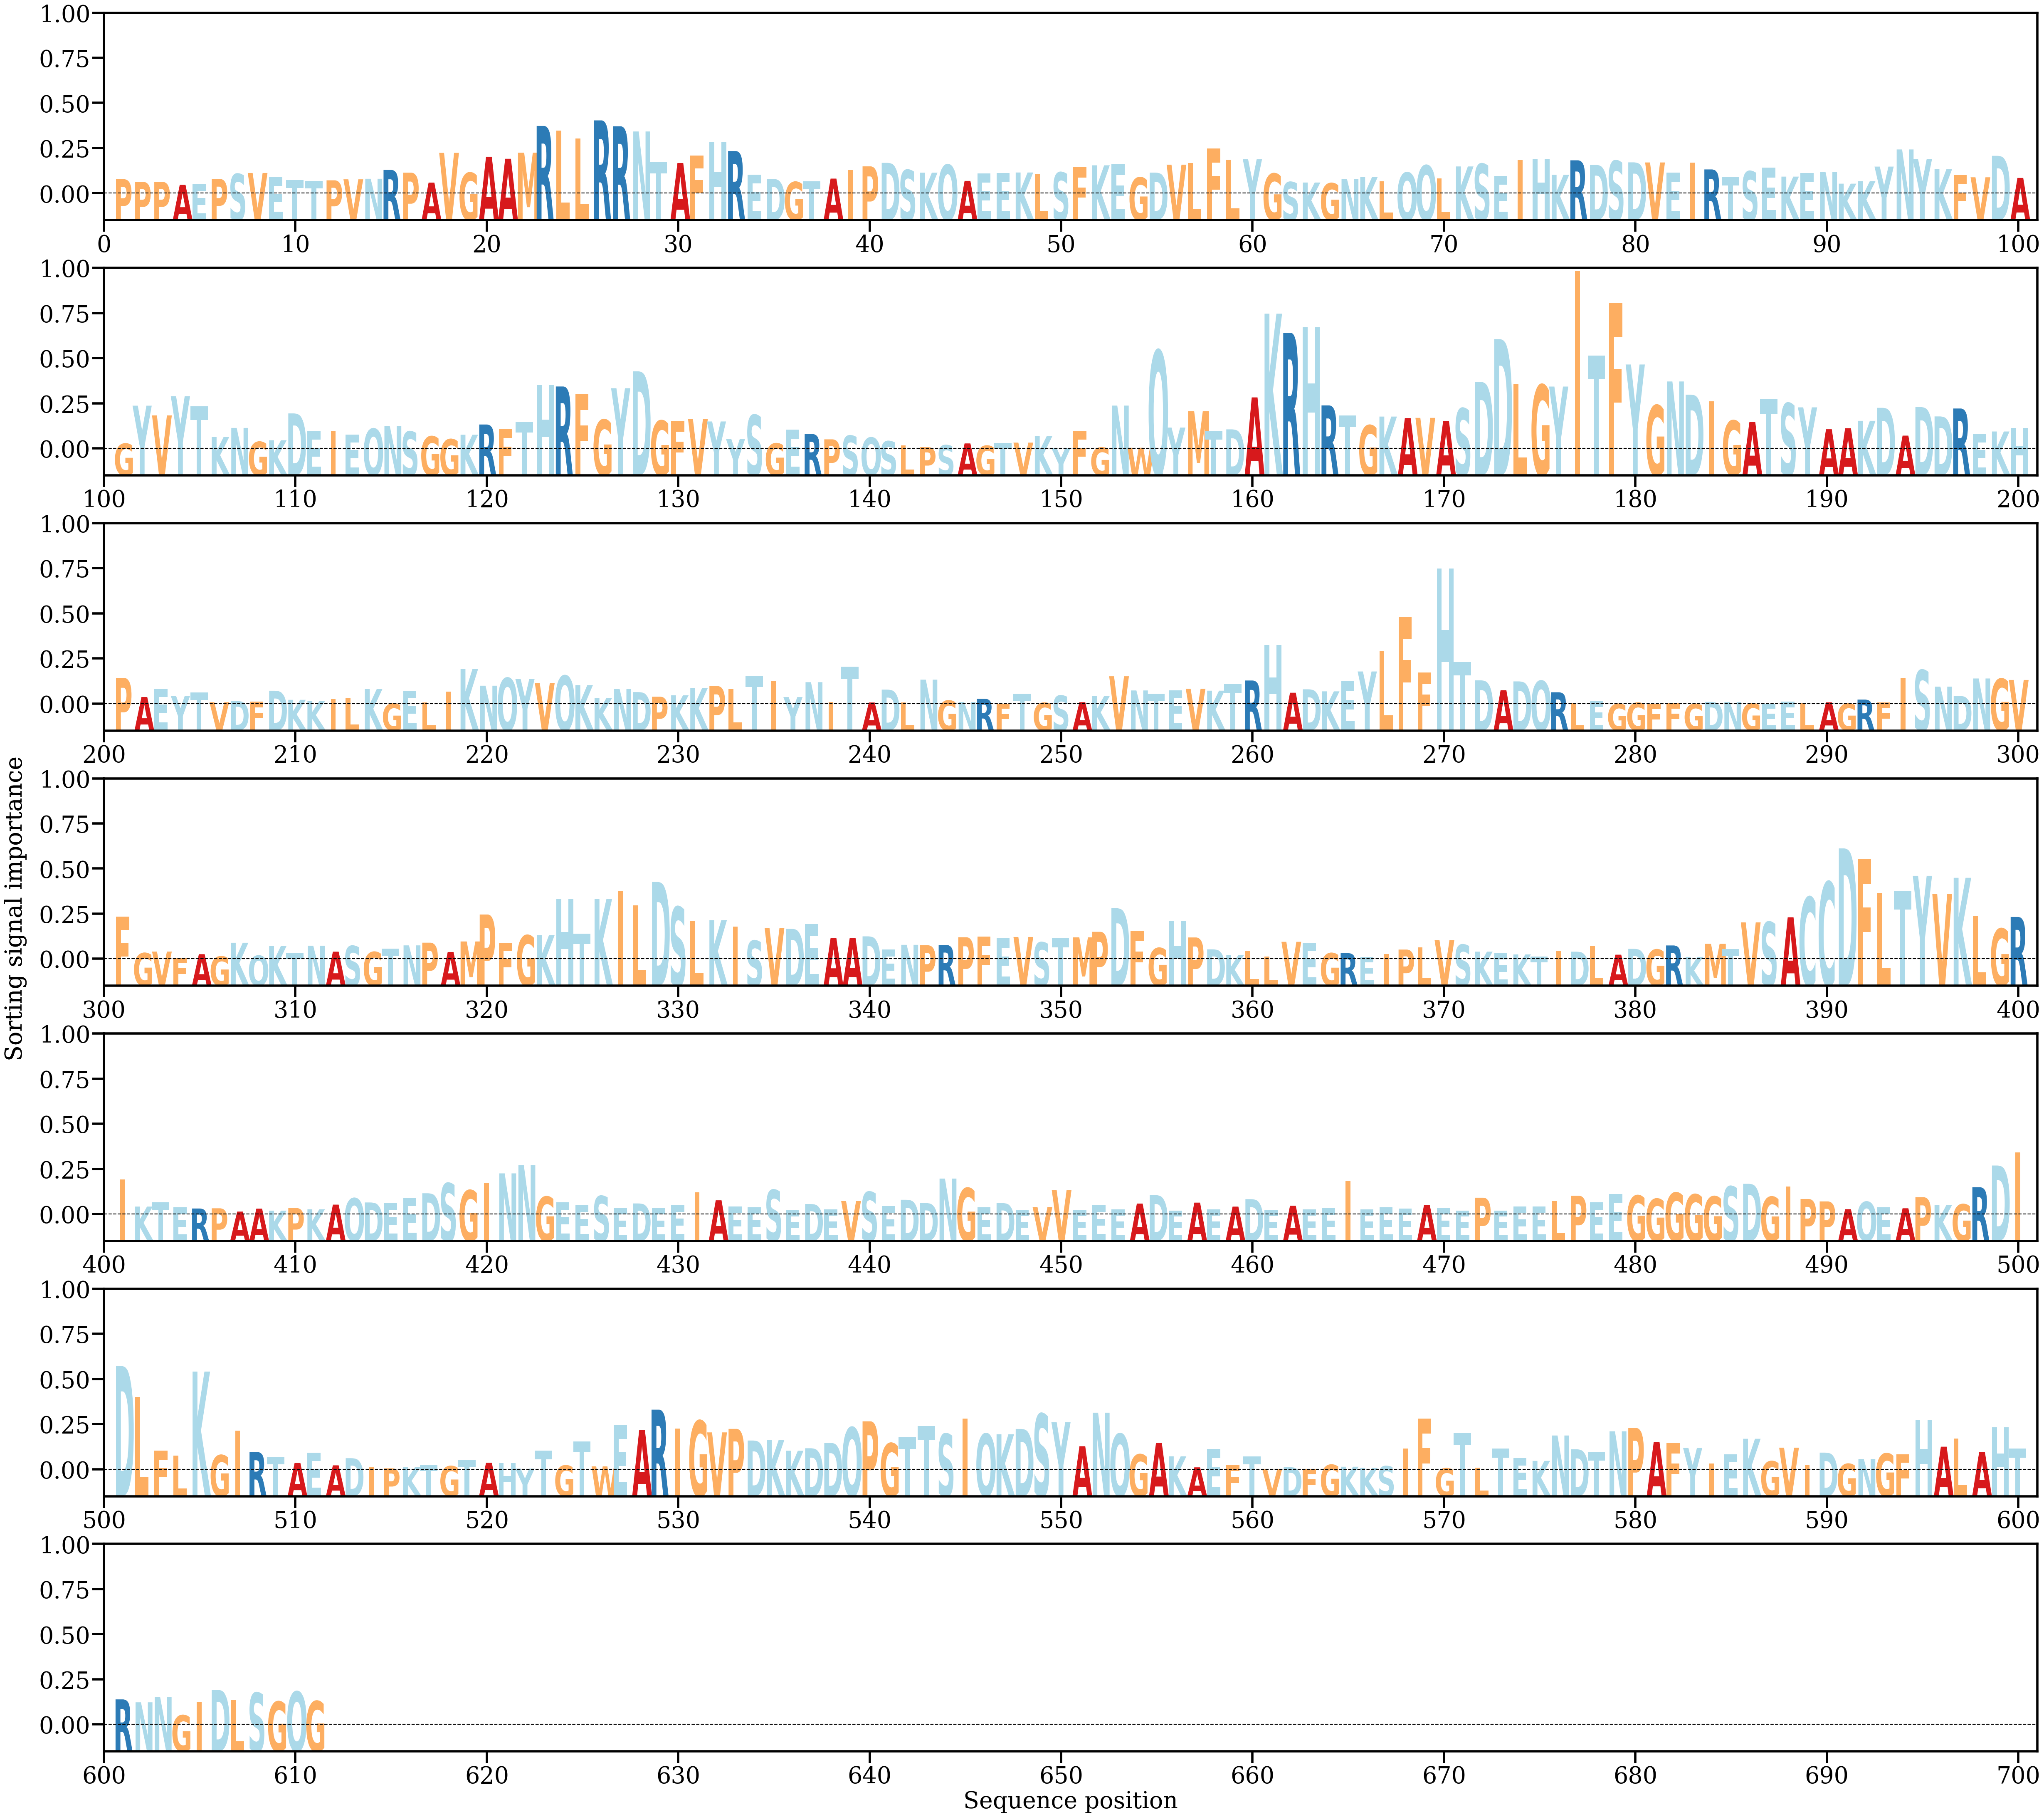

Source data for this figure (header and first rows):
AA, Alpha
P, [0.0009976]
P, [0.00081363]
P, [0.00081741]
A, [0.00060945]
E, [0.00065983]
P, [0.00101921]
S, [0.0013616]
V, [0.00142801]
E, [0.00112635]
T, [0.00094443]
T, [0.0008787]
P, [0.00092164]
V, [0.00099142]
N, [0.00102855]
R, [0.00163993]
P, [0.00145086]
A, [0.00076472]
V, [0.002818]
G, [0.00143893]
A, [0.00254637]
A, [0.00240792]
M, [0.00283043]
R, [0.00467156]
L, [0.00436178]
L, [0.00381993]
R, [0.00505463]
R, [0.00465063]
N, [0.00429083]
T, [0.00219108]
A, [0.00211552]
F, [0.00261966]
H, [0.0035789]
R, [0.00294226]
E, [0.00131688]
D, [0.00102419]
G, [0.00080849]
T, [0.00084207]
A, [0.00104057]
I, [0.00163102]
P, [0.00188329]
D, [0.00212706]
S, [0.00163318]
K, [0.0014504]
Q, [0.00198999]
A, [0.00088438]
E, [0.00140878]
E, [0.00141856]
K, [0.00146119]
L, [0.00133758]
S, [0.00146918]
F, [0.00182682]
K, [0.00195611]
E, [0.00204822]
G, [0.00111533]
D, [0.00145415]
V, [0.00200235]
L, [0.00210459]
F, [0.00311369]
L, [0.0023342]
Y, [0.00237133]
... 551 more rows
